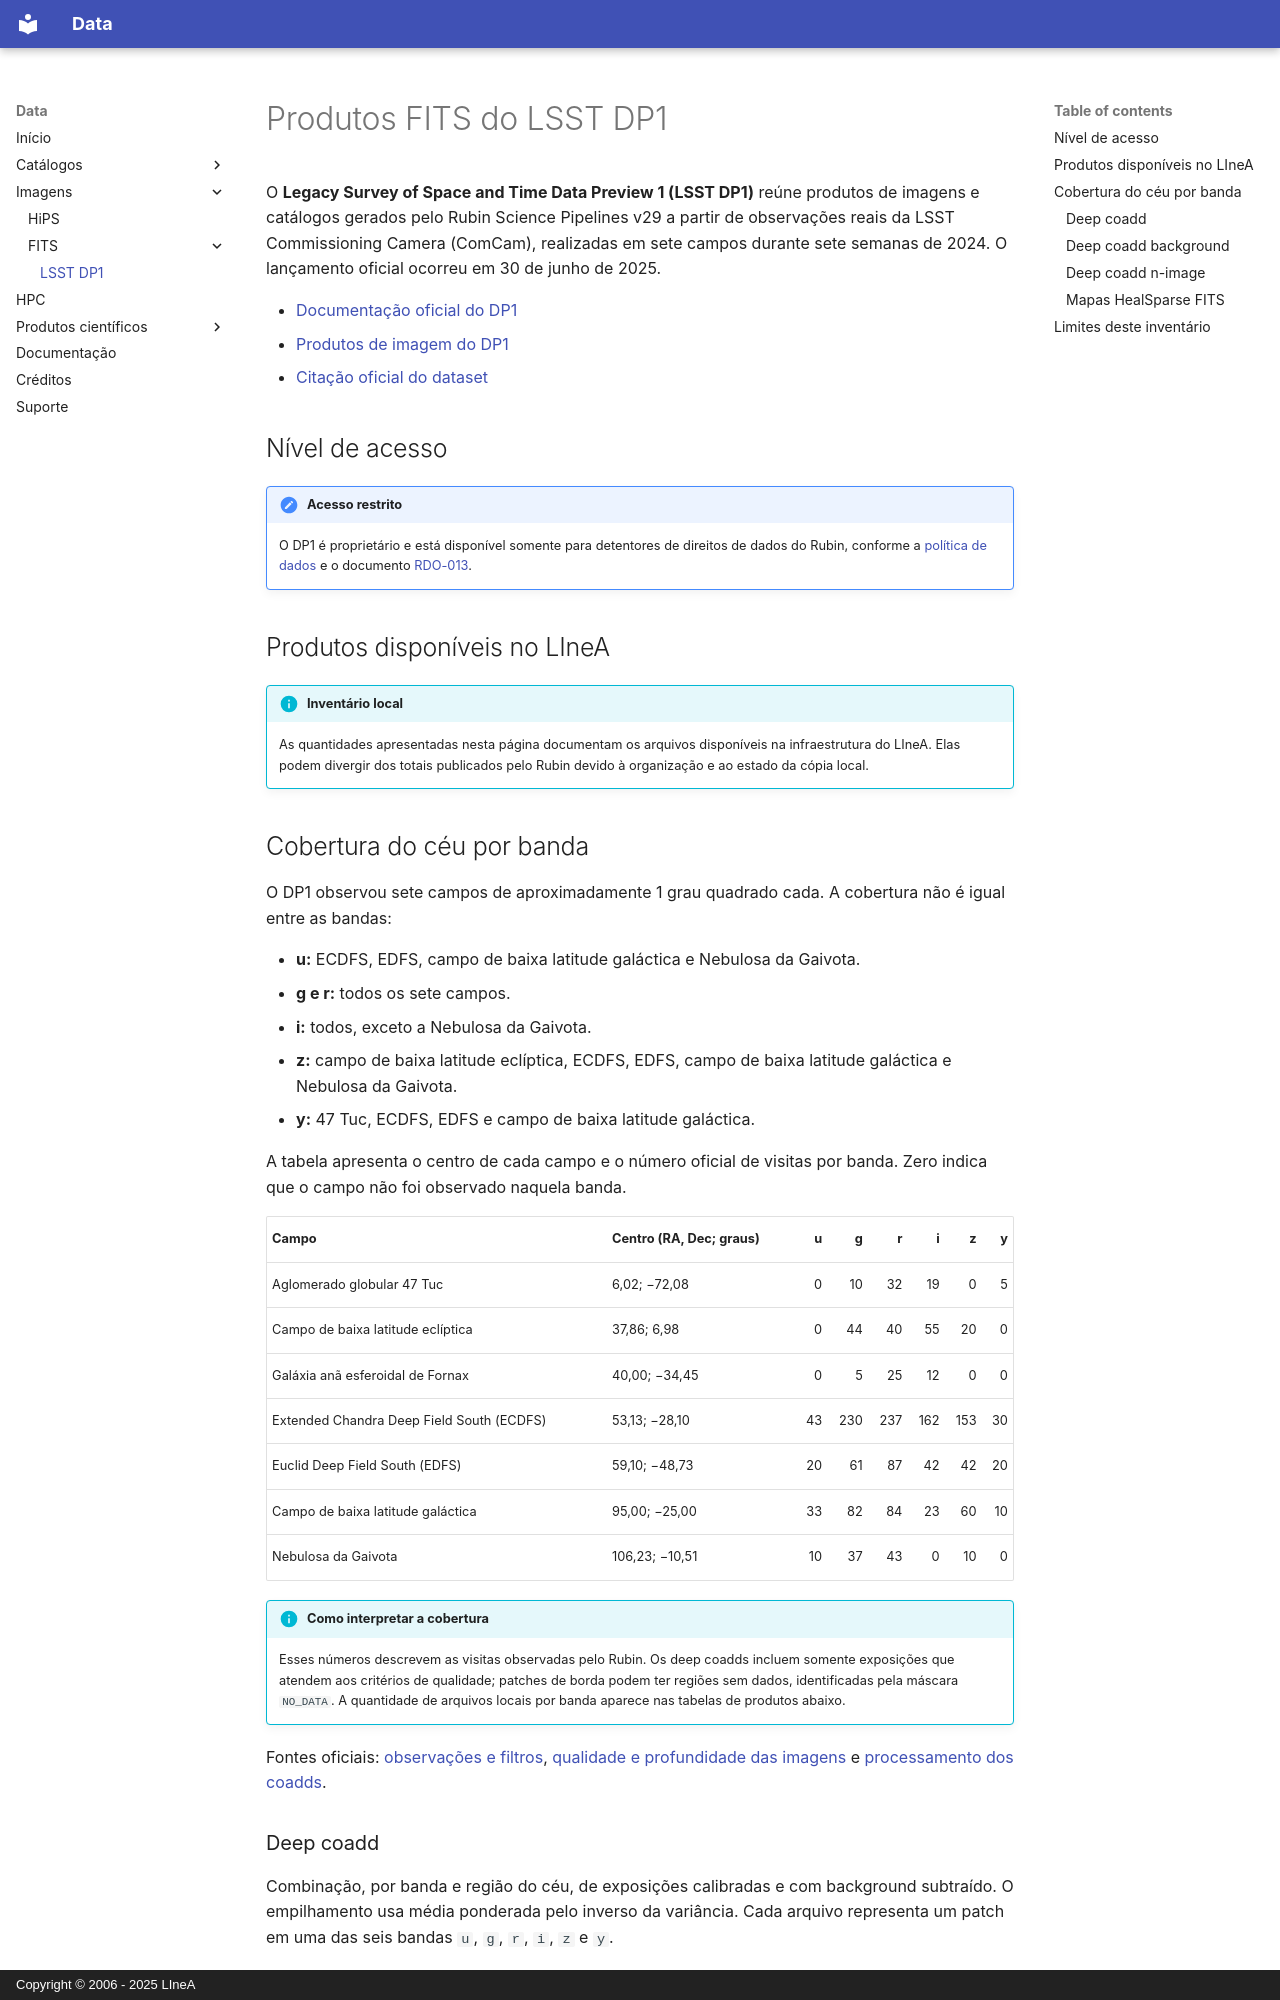

repository: linea-it/lsdb-at-linea · page: pt/images/fits/lsst_dp1.html · generator: mkdocs · copyright: Copyright © 2006 - 2025 LIneA

# Produtos FITS do LSST DP1

O **Legacy Survey of Space and Time Data Preview 1 (LSST DP1)** reúne produtos de imagens e catálogos gerados pelo Rubin Science Pipelines v29 a partir de observações reais da LSST Commissioning Camera (ComCam), realizadas em sete campos durante sete semanas de 2024. O lançamento oficial ocorreu em 30 de junho de 2025.

- [Documentação oficial do DP1](https://dp1.lsst.io/)
- [Produtos de imagem do DP1](https://dp1.lsst.io/products/images/index.html)
- [Citação oficial do dataset](https://doi.org/10.71929/rubin/2570308)

## Nível de acesso

!!! private "Acesso restrito"
    O DP1 é proprietário e está disponível somente para detentores de direitos de dados do Rubin, conforme a [política de dados](https://rubinobservatory.org/for-scientists/data-products/data-policy) e o documento [RDO-013](https://docushare.lsst.org/docushare/dsweb/Get/RDO-013).

## Produtos disponíveis no LIneA

!!! info "Inventário local"
    As quantidades apresentadas nesta página documentam os arquivos disponíveis na infraestrutura do LIneA. Elas podem divergir dos totais publicados pelo Rubin devido à organização e ao estado da cópia local.
